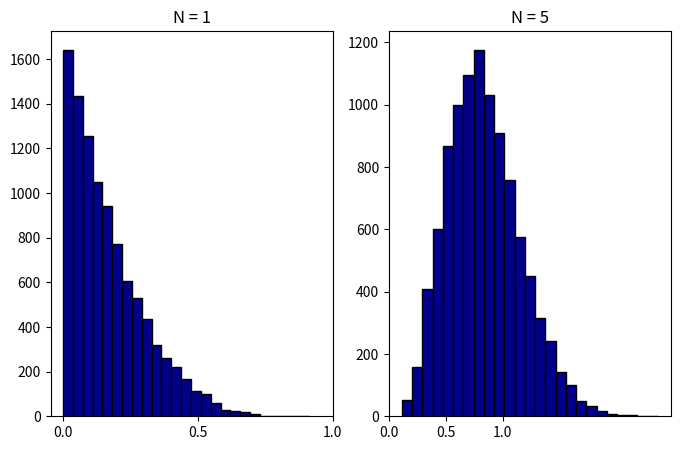

Write Python code to recreate this figure.
import numpy as np
import scipy.stats as ss
import matplotlib.pyplot as plt

rv = ss.beta(1, 5)
samples = rv.rvs(10000)

plt.figure(figsize=(8, 5))
plt.subplot(121)
plt.title('N = 1')
plt.hist(samples, bins=25, color='darkblue', edgecolor='k')
plt.xticks([0, 0.5, 1])

samples_sum = samples
for i in range(4):
    samples_sum += rv.rvs(10000)

plt.subplot(122)
plt.title('N = 5')
plt.hist(samples_sum, bins=25, color='darkblue', edgecolor='k')
plt.xticks([0, 0.5, 1])

plt.show()
